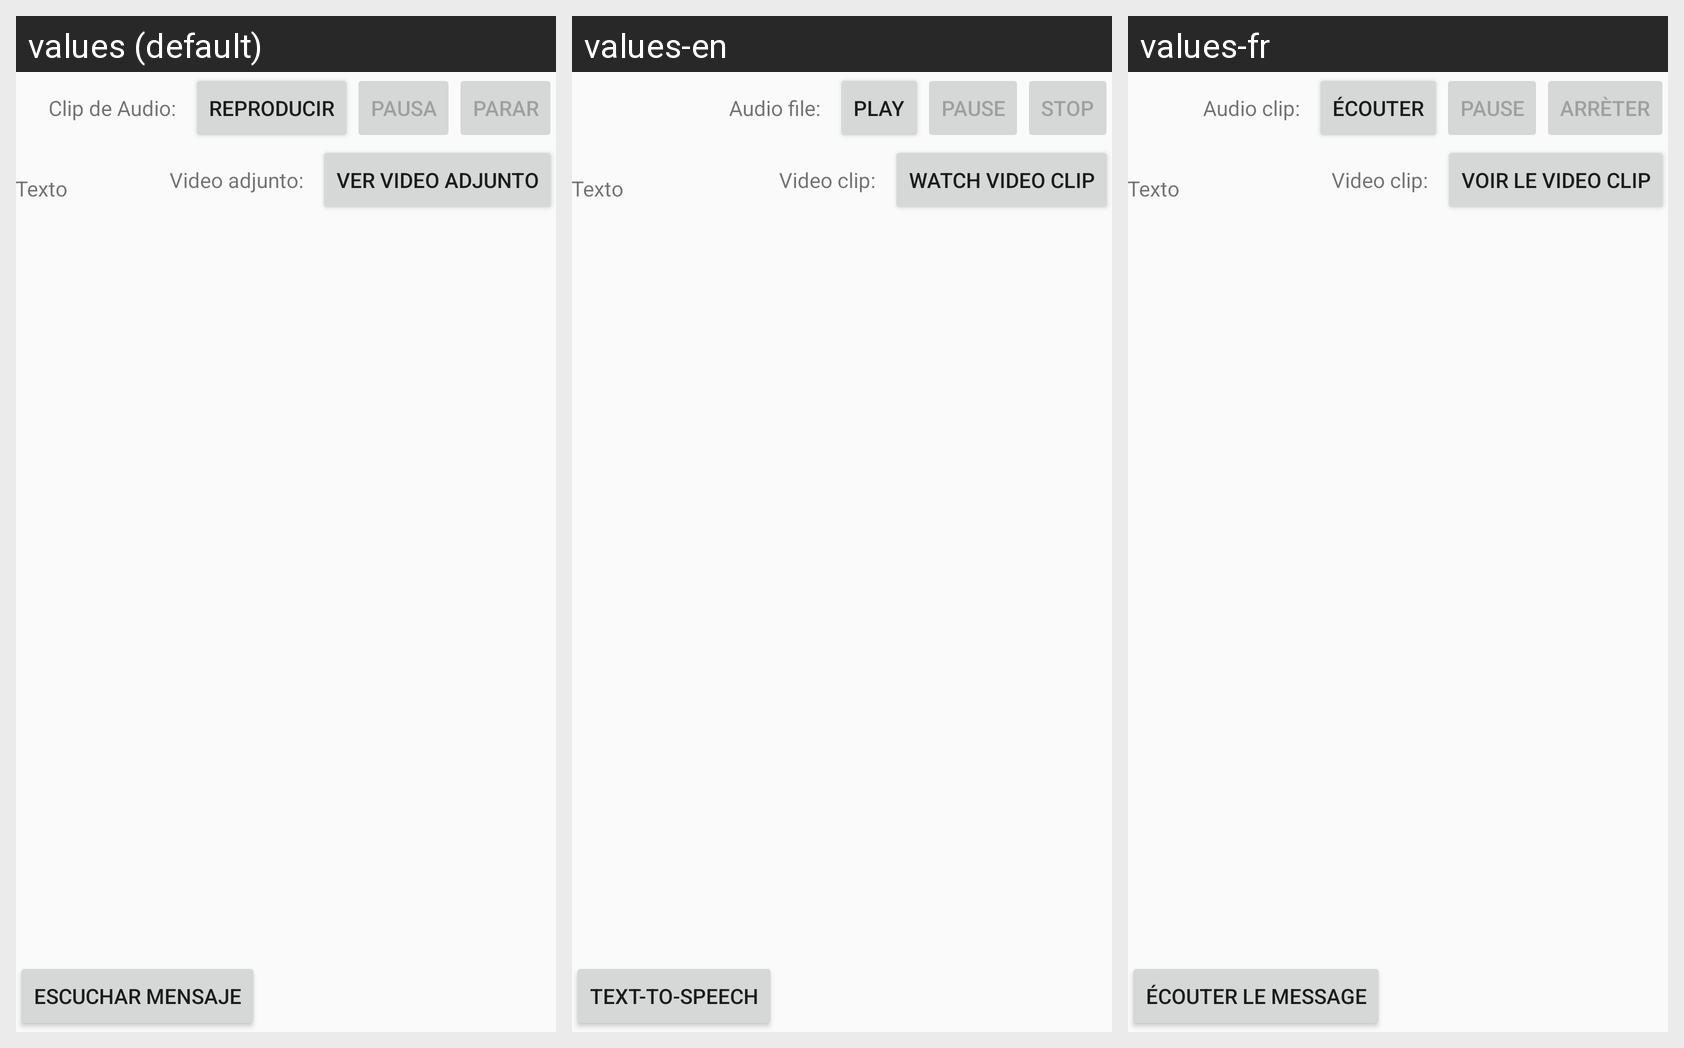

For this localized Android screen grid, give each drawn string resource with its value in every locale shown.
Android screen res/layout/content_show_message.xml rendered under 3 locales, left to right: values (default), values-en, values-fr. Device: Nexus 5 (rendered at 1080×1920; each locale shown at half size, 540×960, under a caption strip naming it); theme AppTheme.
Strings drawn on this screen, with the default value and each locale's value (text and hints the layout hard-codes, and strings that could not be matched under every locale, appear in the picture but are not listed):

verVideo
  values: VER VIDEO ADJUNTO
  values-en: WATCH VIDEO CLIP
  values-fr: VOIR LE VIDEO CLIP

parar
  values: PARAR
  values-en: STOP
  values-fr: ARRÈTER

pausa
  values: PAUSA
  values-en: PAUSE
  values-fr: PAUSE

reproducir
  values: REPRODUCIR
  values-en: PLAY
  values-fr: ÉCOUTER

textClipAudio
  values: Clip de Audio:
  values-en: Audio file:
  values-fr: Audio clip:

textVideoAdd
  values: Video adjunto:
  values-en: Video clip:
  values-fr: Video clip:

escuchar
  values: ESCUCHAR MENSAJE
  values-en: TEXT-TO-SPEECH
  values-fr: ÉCOUTER LE MESSAGE
